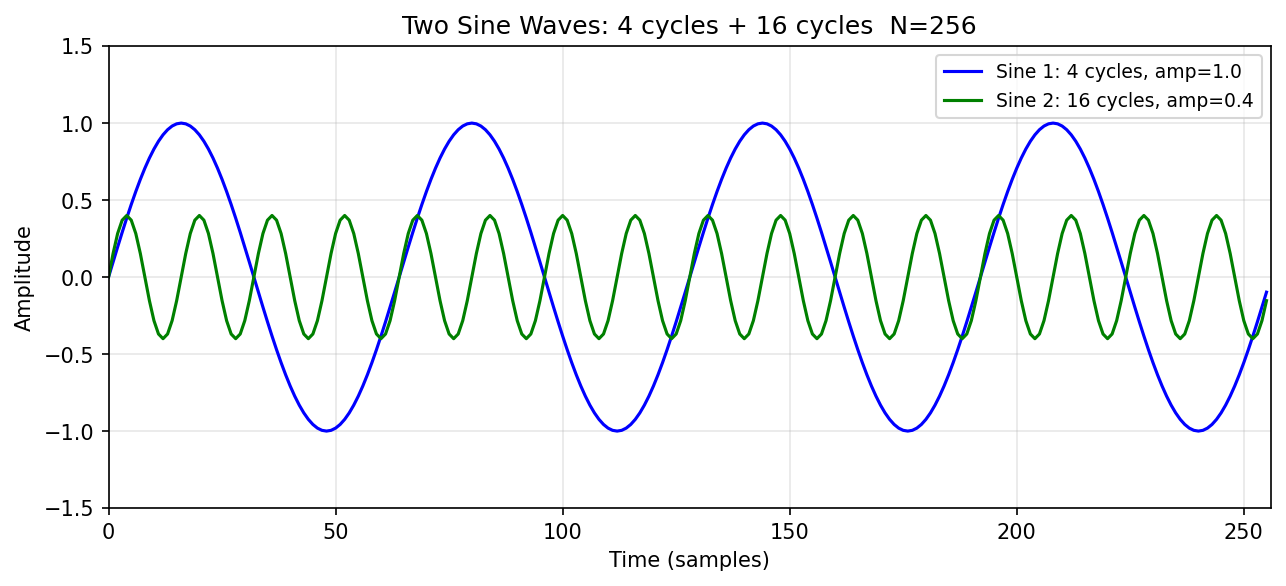

The file beside this chart, header and first rows:
t, wave1, wave2
0, 0.0000, 0.0000
1, 0.0980, 0.1531
2, 0.1951, 0.2828
3, 0.2903, 0.3696
4, 0.3827, 0.4000
5, 0.4714, 0.3696
6, 0.5556, 0.2828
7, 0.6344, 0.1531
8, 0.7071, 0.0000
9, 0.7730, -0.1531
10, 0.8315, -0.2828
11, 0.8819, -0.3696
12, 0.9239, -0.4000
13, 0.9569, -0.3696
14, 0.9808, -0.2828
15, 0.9952, -0.1531
16, 1, -0.0000
17, 0.9952, 0.1531
18, 0.9808, 0.2828
19, 0.9569, 0.3696
20, 0.9239, 0.4000
21, 0.8819, 0.3696
22, 0.8315, 0.2828
23, 0.7730, 0.1531
24, 0.7071, 0.0000
25, 0.6344, -0.1531
26, 0.5556, -0.2828
27, 0.4714, -0.3696
28, 0.3827, -0.4000
29, 0.2903, -0.3696
30, 0.1951, -0.2828
31, 0.0980, -0.1531
32, 0.0000, -0.0000
33, -0.0980, 0.1531
34, -0.1951, 0.2828
35, -0.2903, 0.3696
36, -0.3827, 0.4000
37, -0.4714, 0.3696
38, -0.5556, 0.2828
39, -0.6344, 0.1531
40, -0.7071, 0.0000
41, -0.7730, -0.1531
42, -0.8315, -0.2828
43, -0.8819, -0.3696
44, -0.9239, -0.4000
45, -0.9569, -0.3696
46, -0.9808, -0.2828
47, -0.9952, -0.1531
48, -1, -0.0000
49, -0.9952, 0.1531
50, -0.9808, 0.2828
51, -0.9569, 0.3696
52, -0.9239, 0.4000
53, -0.8819, 0.3696
54, -0.8315, 0.2828
55, -0.7730, 0.1531
56, -0.7071, 0.0000
57, -0.6344, -0.1531
58, -0.5556, -0.2828
59, -0.4714, -0.3696
... 196 more rows
